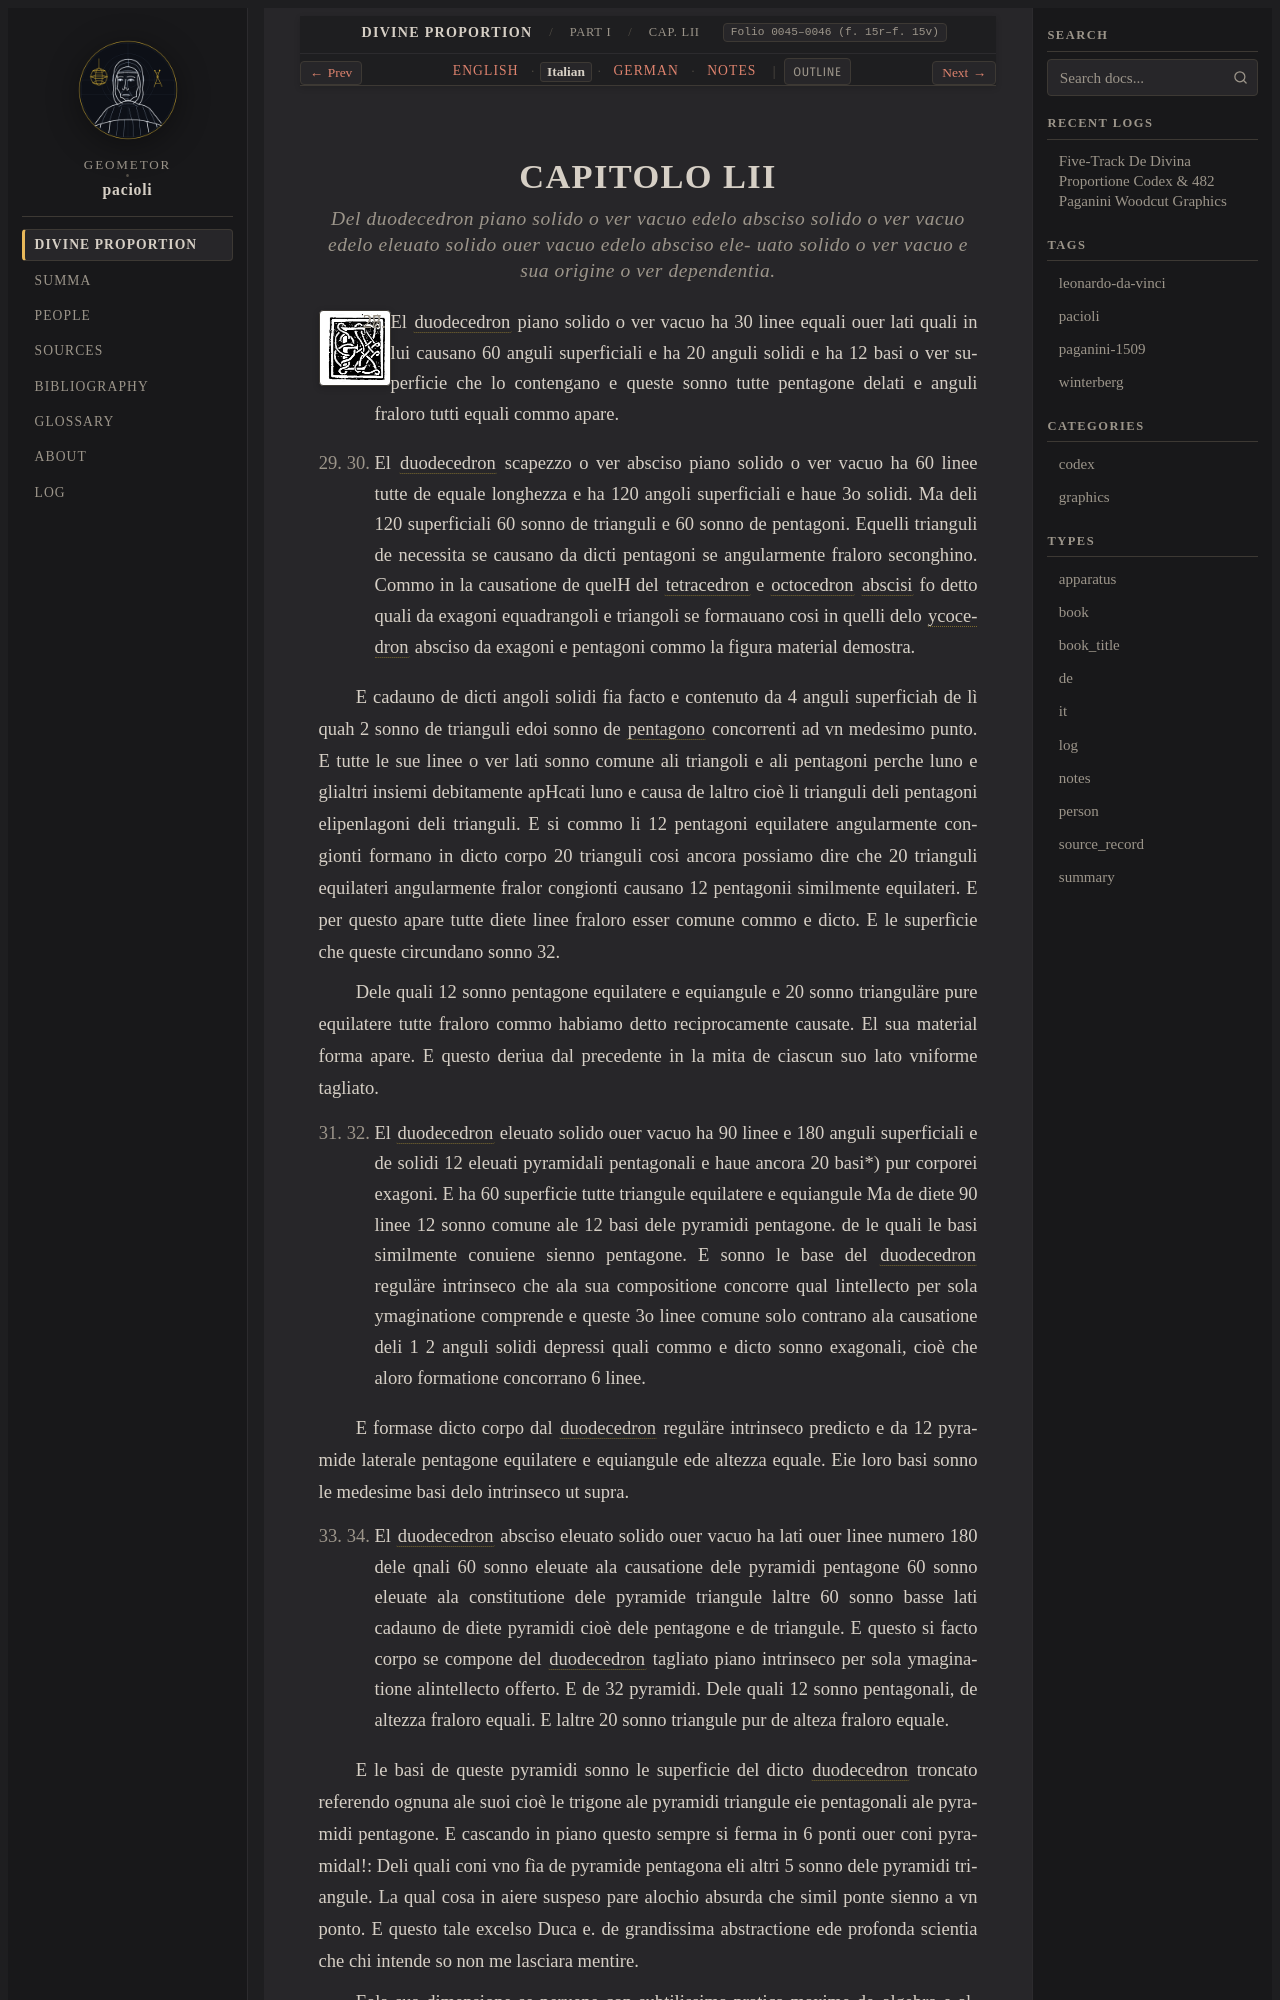

repository: geometor/pacioli · page: de_divina_proportione/compendio/cap_52/it.html · generator: sphinx

:type: it
:tracks: English: index | Italian: it | German: de | Notes: notes
:layout: book
:canonical_id: Cap. LII
:folio: 0045–0046 (f. 15r–f. 15v)

.. _compendio-cap_52-it:

CAPITOLO LII
============

.. rubric:: Del duodecedron piano solido o ver vacuo edelo absciso solido o ver vacuo edelo eleuato solido ouer vacuo edelo absciso ele- uato solido o ver vacuo e sua origine o ver dependentia.

.. folio:: 0045–0046 (f. 15r–f. 15v)
   :initial: 0045.c2.png

XXVII. XXVIII. El :term:`duodecedron <dodecahedron>` piano solido o ver vacuo ha 30 linee equali ouer lati quali in lui causano 60 anguli superficiali e ha 20 anguli solidi e ha 12 basi o ver superficie che lo contengano e queste sonno tutte pentagone delati e anguli fraloro tutti equali commo apare.

XXIX. XXX. El :term:`duodecedron <dodecahedron>` scapezzo o ver absciso piano solido o ver vacuo ha 60 linee tutte de equale longhezza e ha 120 angoli superficiali e haue 3o solidi. Ma deli 120 superficiali 60 sonno de trianguli e 60 sonno de pentagoni. Equelli trianguli de necessita se causano da dicti pentagoni se angularmente fraloro seconghino. Commo in la causatione de quelH del :term:`tetracedron <tetrahedron>` e :term:`octocedron <octahedron>` :term:`abscisi <abscisum>` fo detto quali da exagoni equadrangoli e triangoli se formauano cosi in quelli delo :term:`ycocedron <icosahedron>` absciso da exagoni e pentagoni commo la figura material demostra.

E cadauno de dicti angoli solidi fia facto e contenuto da 4 anguli superficiah de lì quah 2 sonno de trianguli edoi sonno de :term:`pentagono <pentagono>` concorrenti ad vn medesimo punto. E tutte le sue linee o ver lati sonno comune ali triangoli e ali pentagoni perche luno e glialtri insiemi debitamente apHcati luno e causa de laltro cioè li trianguli deli pentagoni elipenlagoni deli trianguli. E si commo li 12 pentagoni equilatere angularmente congionti formano in dicto corpo 20 trianguli cosi ancora possiamo dire che 20 trianguli equilateri angularmente fralor congionti causano 12 pentagonii similmente equilateri. E per questo apare tutte diete linee fraloro esser comune commo e dicto. E le superfìcie che queste circundano sonno 32.

Dele quali 12 sonno pentagone equilatere e equiangule e 20 sonno trianguläre pure equilatere tutte fraloro commo habiamo detto reciprocamente causate. El sua material forma apare. E questo deriua dal precedente in la mita de ciascun suo lato vniforme tagliato.

XXXI. XXXII. El :term:`duodecedron <dodecahedron>` eleuato solido ouer vacuo ha 90 linee e 180 anguli superficiali e de solidi 12 eleuati pyramidali pentagonali e haue ancora 20 basi\*) pur corporei exagoni. E ha 60 superficie tutte triangule equilatere e equiangule Ma de diete 90 linee 12 sonno comune ale 12 basi dele pyramidi pentagone. de le quali le basi similmente conuiene sienno pentagone. E sonno le base del :term:`duodecedron <dodecahedron>` reguläre intrinseco che ala sua compositione concorre qual lintellecto per sola ymaginatione comprende e queste 3o linee comune solo contrano ala causatione deli 1 2 anguli solidi depressi quali commo e dicto sonno exagonali, cioè che aloro formatione concorrano 6 linee.

E formase dicto corpo dal :term:`duodecedron <dodecahedron>` reguläre intrinseco predicto e da 12 pyramide laterale pentagone equilatere e equiangule ede altezza equale. Eie loro basi sonno le medesime basi delo intrinseco ut supra.
